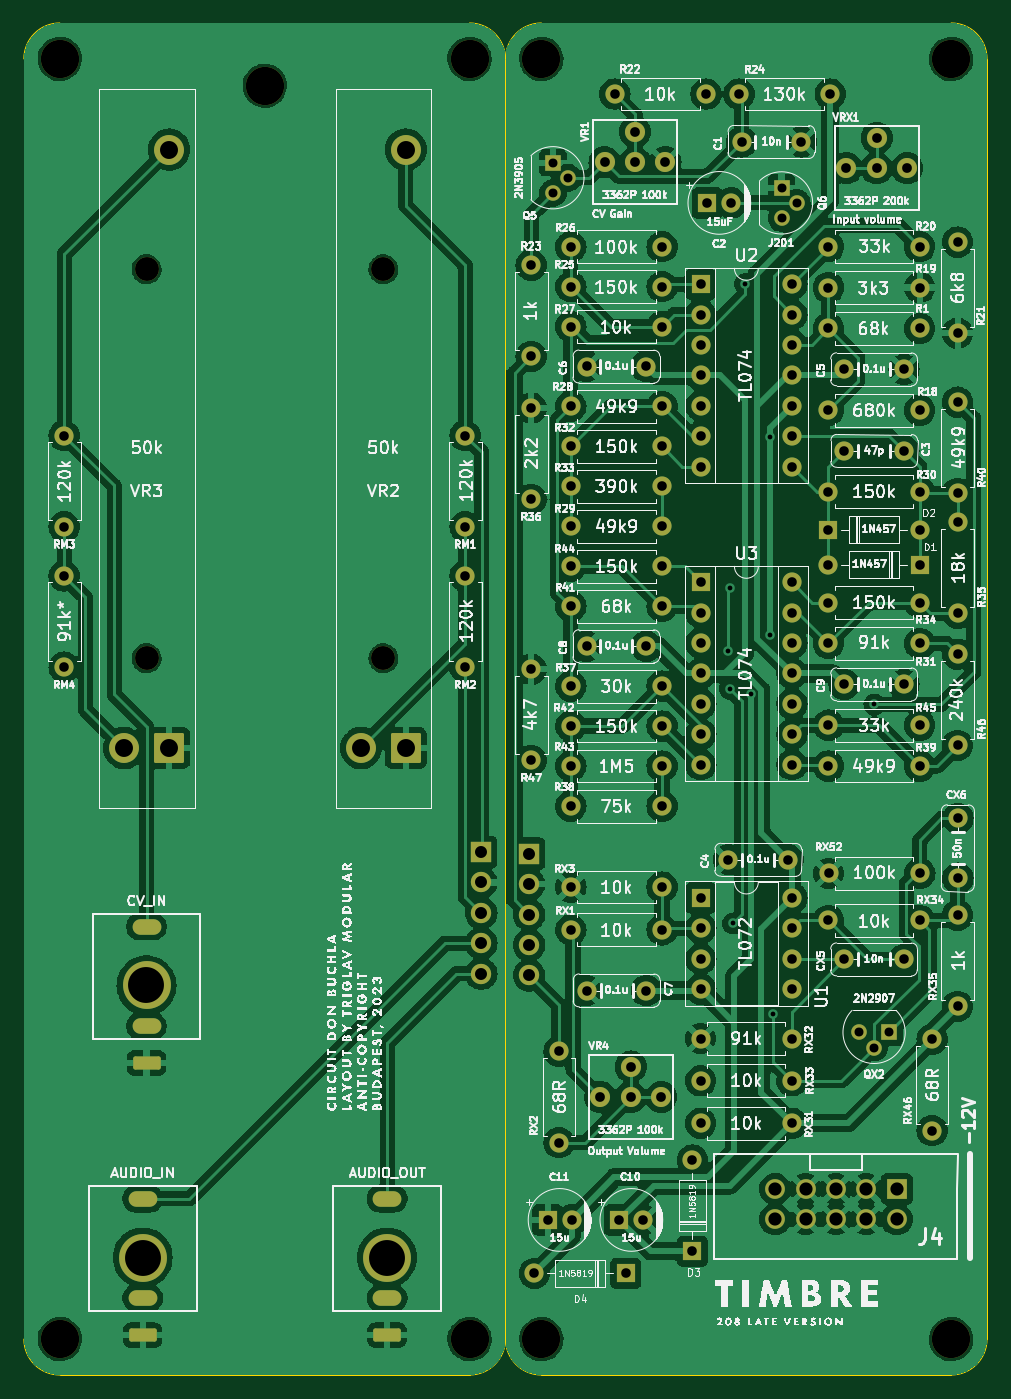
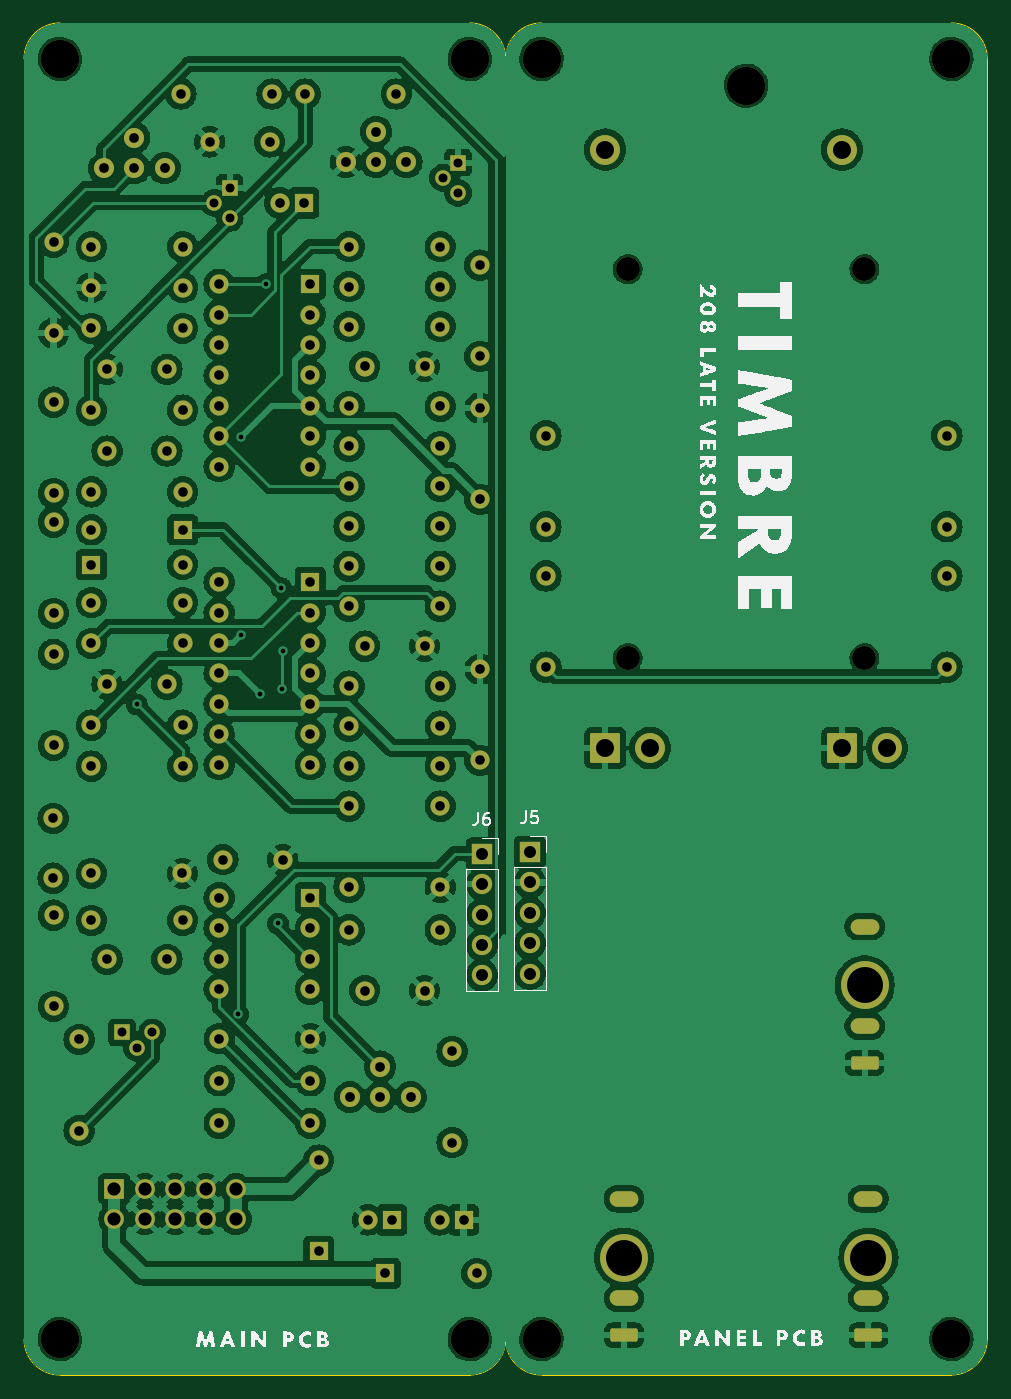
Circuit board: 11 layer files. Board 80.5 x 113.0 mm.
- bottom_copper: 208_Timbre_Workshop-CuBottom.gbr (460598 bytes)
- top_copper: 208_Timbre_Workshop-CuTop.gbr (414266 bytes)
- outline: 208_Timbre_Workshop-EdgeCuts.gbr (1402 bytes)
- bottom_mask: 208_Timbre_Workshop-MaskBottom.gbr (9394 bytes)
- top_mask: 208_Timbre_Workshop-MaskTop.gbr (9394 bytes)
- drill: 208_Timbre_Workshop-NPTH.drl (725 bytes)
- drill: 208_Timbre_Workshop-PTH.drl (4433 bytes)
- paste: 208_Timbre_Workshop-PasteBottom.gbr (467 bytes)
- paste: 208_Timbre_Workshop-PasteTop.gbr (467 bytes)
- bottom_silk: 208_Timbre_Workshop-SilkBottom.gbr (65545 bytes)
- top_silk: 208_Timbre_Workshop-SilkTop.gbr (420834 bytes)

=== bottom_copper: 208_Timbre_Workshop-CuBottom.gbr (460598 bytes, source omitted) ===
=== top_copper: 208_Timbre_Workshop-CuTop.gbr (414266 bytes, source omitted) ===
=== outline: 208_Timbre_Workshop-EdgeCuts.gbr ===
%TF.GenerationSoftware,KiCad,Pcbnew,(7.0.0-0)*%
%TF.CreationDate,2023-02-25T18:04:37+01:00*%
%TF.ProjectId,208_Timbre_Workshop,3230385f-5469-46d6-9272-655f576f726b,1*%
%TF.SameCoordinates,Original*%
%TF.FileFunction,Profile,NP*%
%FSLAX46Y46*%
G04 Gerber Fmt 4.6, Leading zero omitted, Abs format (unit mm)*
G04 Created by KiCad (PCBNEW (7.0.0-0)) date 2023-02-25 18:04:37*
%MOMM*%
%LPD*%
G01*
G04 APERTURE LIST*
%TA.AperFunction,Profile*%
%ADD10C,0.100000*%
%TD*%
G04 APERTURE END LIST*
D10*
X12307600Y123176400D02*
X46547600Y123176400D01*
X89787600Y120176400D02*
X89787600Y13206400D01*
X49547600Y13206400D02*
G75*
G03*
X52547600Y10206400I3000000J0D01*
G01*
X49547600Y13206400D02*
X49547600Y120176400D01*
X49547600Y120176400D02*
G75*
G03*
X46547600Y123176400I-3000000J0D01*
G01*
X9307600Y13206400D02*
X9307600Y120176400D01*
X89787600Y120176400D02*
G75*
G03*
X86787600Y123176400I-3000000J0D01*
G01*
X9307600Y13206400D02*
G75*
G03*
X12307600Y10206400I3000000J0D01*
G01*
X52547600Y123176400D02*
G75*
G03*
X49547600Y120176400I0J-3000000D01*
G01*
X52547600Y123176400D02*
X86787600Y123176400D01*
X12307600Y123176400D02*
G75*
G03*
X9307600Y120176400I0J-3000000D01*
G01*
X86787600Y10206400D02*
G75*
G03*
X89787600Y13206400I0J3000000D01*
G01*
X46547600Y10206400D02*
X12307600Y10206400D01*
X46547600Y10206400D02*
G75*
G03*
X49547600Y13206400I0J3000000D01*
G01*
X86787600Y10206400D02*
X52547600Y10206400D01*
M02*

=== bottom_mask: 208_Timbre_Workshop-MaskBottom.gbr (9394 bytes, source omitted) ===
=== top_mask: 208_Timbre_Workshop-MaskTop.gbr (9394 bytes, source omitted) ===
=== drill: 208_Timbre_Workshop-NPTH.drl ===
M48
; DRILL file {KiCad (7.0.0-0)} date Saturday, 25 February 2023 at 18:04:37
; FORMAT={-:-/ absolute / inch / decimal}
; #@! TF.CreationDate,2023-02-25T18:04:37+01:00
; #@! TF.GenerationSoftware,Kicad,Pcbnew,(7.0.0-0)
; #@! TF.FileFunction,NonPlated,1,2,NPTH
FMAT,2
INCH
; #@! TA.AperFunction,NonPlated,NPTH,ComponentDrill
T1C0.0787
; #@! TA.AperFunction,NonPlated,NPTH,ComponentDrill
T2C0.1181
; #@! TA.AperFunction,NonPlated,NPTH,ComponentDrill
T3C0.1260
%
G90
G05
T1
X0.7704Y4.0393
X0.7704Y2.7598
X1.5492Y4.0393
X1.5492Y2.7598
T2
X0.7573Y0.7883
X0.7699Y1.6834
X1.5615Y0.7883
T3
X0.4846Y4.7314
X0.4846Y0.5199
X1.1594Y4.6431
X1.8326Y4.7314
X1.8326Y0.5199
X2.0688Y4.7314
X2.0688Y0.5199
X3.4168Y4.7314
X3.4168Y0.5199
T0
M30

=== drill: 208_Timbre_Workshop-PTH.drl ===
M48
; DRILL file {KiCad (7.0.0-0)} date Saturday, 25 February 2023 at 18:04:37
; FORMAT={-:-/ absolute / inch / decimal}
; #@! TF.CreationDate,2023-02-25T18:04:37+01:00
; #@! TF.GenerationSoftware,Kicad,Pcbnew,(7.0.0-0)
; #@! TF.FileFunction,Plated,1,2,PTH
FMAT,2
INCH
; #@! TA.AperFunction,Plated,PTH,ViaDrill
T1C0.0157
; #@! TA.AperFunction,Plated,PTH,ComponentDrill
T2C0.0197
; #@! TA.AperFunction,Plated,PTH,ComponentDrill
T3C0.0236
; #@! TA.AperFunction,Plated,PTH,ComponentDrill
T4C0.0295
; #@! TA.AperFunction,Plated,PTH,ComponentDrill
T5C0.0315
; #@! TA.AperFunction,Plated,PTH,ComponentDrill
T6C0.0320
; #@! TA.AperFunction,Plated,PTH,ComponentDrill
T7C0.0394
; #@! TA.AperFunction,Plated,PTH,ComponentDrill
T8C0.0433
; #@! TA.AperFunction,Plated,PTH,ComponentDrill
T9C0.0591
%
G90
G05
T1
X2.684Y2.7851
X2.6879Y2.6591
X2.689Y2.991
X2.6997Y1.8875
X2.739Y3.991
X2.759Y2.641
X2.8218Y3.4859
X2.8224Y2.8363
X2.8296Y1.5882
X3.1643Y2.6079
T4
X2.1068Y4.3902
X2.1068Y4.2902
X2.1568Y4.3402
X2.8588Y4.3075
X2.8588Y4.2075
X2.9088Y4.2575
X3.1133Y1.529
X3.1633Y1.479
X3.2133Y1.529
T5
X0.4991Y3.4922
X0.4991Y3.1922
X0.4991Y3.0304
X0.4991Y2.7304
X1.818Y3.4922
X1.818Y3.1922
X1.818Y3.0304
X1.818Y2.7304
X2.0353Y4.0526
X2.0353Y3.7526
X2.0353Y3.5825
X2.0353Y3.2825
X2.0353Y2.7235
X2.0353Y2.4235
X2.046Y0.736
X2.0893Y0.9121
X2.1269Y1.4666
X2.1269Y1.1666
X2.1659Y4.1136
X2.1659Y3.9822
X2.1659Y3.8508
X2.1659Y3.588
X2.1659Y3.4565
X2.1659Y3.3251
X2.1659Y3.1937
X2.1659Y3.0623
X2.1659Y2.9309
X2.1659Y2.668
X2.1659Y2.5366
X2.1659Y2.4052
X2.1659Y2.2733
X2.1659Y2.0069
X2.1659Y1.8663
X2.168Y0.9121
X2.2174Y3.7194
X2.2174Y2.7994
X2.2174Y1.6667
X2.3103Y4.6158
X2.3255Y0.9121
X2.346Y0.736
X2.4042Y0.9121
X2.4143Y3.7194
X2.4143Y2.7994
X2.4143Y1.6667
X2.4659Y4.1136
X2.4659Y3.9822
X2.4659Y3.8508
X2.4659Y3.588
X2.4659Y3.4565
X2.4659Y3.3251
X2.4659Y3.1937
X2.4659Y3.0623
X2.4659Y2.9309
X2.4659Y2.668
X2.4659Y2.5366
X2.4659Y2.4052
X2.4659Y2.2733
X2.4659Y2.0069
X2.4659Y1.8663
X2.5659Y1.1087
X2.5659Y0.8087
X2.5928Y1.5085
X2.5928Y1.3699
X2.5928Y1.2302
X2.5932Y3.99
X2.5932Y3.89
X2.5932Y3.79
X2.5932Y3.69
X2.5932Y3.59
X2.5932Y3.49
X2.5932Y3.39
X2.5932Y3.0097
X2.5932Y2.9097
X2.5932Y2.8097
X2.5932Y2.7097
X2.5932Y2.6097
X2.5932Y2.5097
X2.5932Y2.4097
X2.5932Y1.9713
X2.5932Y1.8713
X2.5932Y1.7713
X2.5932Y1.6713
X2.6103Y4.6158
X2.6149Y4.2575
X2.684Y2.097
X2.6936Y4.2575
X2.719Y4.6158
X2.7273Y4.4583
X2.8809Y2.097
X2.8928Y1.5085
X2.8928Y1.3699
X2.8928Y1.2302
X2.8932Y3.99
X2.8932Y3.89
X2.8932Y3.79
X2.8932Y3.69
X2.8932Y3.59
X2.8932Y3.49
X2.8932Y3.39
X2.8932Y3.0097
X2.8932Y2.9097
X2.8932Y2.8097
X2.8932Y2.7097
X2.8932Y2.6097
X2.8932Y2.5097
X2.8932Y2.4097
X2.8932Y1.9713
X2.8932Y1.8713
X2.8932Y1.7713
X2.8932Y1.6713
X2.9241Y4.4583
X3.0133Y4.1136
X3.0133Y3.9792
X3.0133Y3.8447
X3.0133Y3.5758
X3.0133Y3.3069
X3.0133Y3.1823
X3.0133Y3.0676
X3.0133Y2.943
X3.0133Y2.8085
X3.0133Y2.5396
X3.0133Y2.4052
X3.0133Y1.8971
X3.0137Y2.052
X3.019Y4.6158
X3.0649Y3.7103
X3.0649Y3.4414
X3.0649Y2.6741
X3.0649Y1.7691
X3.2617Y3.7103
X3.2617Y3.4414
X3.2617Y2.6741
X3.2617Y1.7691
X3.3133Y4.1136
X3.3133Y3.9792
X3.3133Y3.8447
X3.3133Y3.5758
X3.3133Y3.3069
X3.3133Y3.1823
X3.3133Y3.0676
X3.3133Y2.943
X3.3133Y2.8085
X3.3133Y2.5396
X3.3133Y2.4052
X3.3133Y1.8971
X3.3137Y2.052
X3.354Y1.506
X3.354Y1.206
X3.4379Y4.1288
X3.4379Y3.8288
X3.4379Y3.602
X3.4379Y3.302
X3.4379Y3.2075
X3.4379Y2.9075
X3.4379Y2.7729
X3.4379Y2.4729
X3.4379Y1.9146
X3.4379Y1.6146
X3.439Y2.233
X3.439Y2.0361
T6
X2.2631Y1.3166
X2.2769Y4.3914
X2.3631Y1.4166
X2.3631Y1.3166
X2.3769Y4.4914
X2.3769Y4.3914
X2.4631Y1.3166
X2.4769Y4.3914
X3.0721Y4.3717
X3.1721Y4.4717
X3.1721Y4.3717
X3.2721Y4.3717
T7
X1.871Y2.1221
X1.871Y2.0221
X1.871Y1.9221
X1.871Y1.8221
X1.871Y1.7221
X2.0284Y2.1166
X2.0284Y2.0166
X2.0284Y1.9166
X2.0284Y1.8166
X2.0284Y1.7166
T8
X2.8378Y1.0142
X2.8378Y0.9142
X2.9378Y1.0142
X2.9378Y0.9142
X3.0378Y1.0142
X3.0378Y0.9142
X3.1378Y1.0142
X3.1378Y0.9142
X3.2378Y1.0142
X3.2378Y0.9142
T9
X0.6965Y2.4645
X0.8442Y4.433
X0.8442Y2.4645
X1.4754Y2.4645
X1.623Y4.433
X1.623Y2.4645
T2
G00X0.7376Y0.982
M15
G01X0.7769Y0.982
M16
G05
G00X0.7376Y0.6552
M15
G01X0.7769Y0.6552
M16
G05
G00X0.7502Y1.8771
M15
G01X0.7896Y1.8771
M16
G05
G00X0.7502Y1.5503
M15
G01X0.7896Y1.5503
M16
G05
G00X1.5418Y0.982
M15
G01X1.5811Y0.982
M16
G05
G00X1.5418Y0.6552
M15
G01X1.5811Y0.6552
M16
G05
T3
G00X0.7435Y0.5332
M15
G01X0.771Y0.5332
M16
G05
G00X0.7561Y1.4283
M15
G01X0.7837Y1.4283
M16
G05
G00X1.5477Y0.5332
M15
G01X1.5752Y0.5332
M16
G05
T0
M30

=== paste: 208_Timbre_Workshop-PasteBottom.gbr ===
%TF.GenerationSoftware,KiCad,Pcbnew,(7.0.0-0)*%
%TF.CreationDate,2023-02-25T18:04:37+01:00*%
%TF.ProjectId,208_Timbre_Workshop,3230385f-5469-46d6-9272-655f576f726b,1*%
%TF.SameCoordinates,Original*%
%TF.FileFunction,Paste,Bot*%
%TF.FilePolarity,Positive*%
%FSLAX46Y46*%
G04 Gerber Fmt 4.6, Leading zero omitted, Abs format (unit mm)*
G04 Created by KiCad (PCBNEW (7.0.0-0)) date 2023-02-25 18:04:37*
%MOMM*%
%LPD*%
G01*
G04 APERTURE LIST*
G04 APERTURE END LIST*
M02*

=== paste: 208_Timbre_Workshop-PasteTop.gbr ===
%TF.GenerationSoftware,KiCad,Pcbnew,(7.0.0-0)*%
%TF.CreationDate,2023-02-25T18:04:37+01:00*%
%TF.ProjectId,208_Timbre_Workshop,3230385f-5469-46d6-9272-655f576f726b,1*%
%TF.SameCoordinates,Original*%
%TF.FileFunction,Paste,Top*%
%TF.FilePolarity,Positive*%
%FSLAX46Y46*%
G04 Gerber Fmt 4.6, Leading zero omitted, Abs format (unit mm)*
G04 Created by KiCad (PCBNEW (7.0.0-0)) date 2023-02-25 18:04:37*
%MOMM*%
%LPD*%
G01*
G04 APERTURE LIST*
G04 APERTURE END LIST*
M02*

=== bottom_silk: 208_Timbre_Workshop-SilkBottom.gbr (65545 bytes, source omitted) ===
=== top_silk: 208_Timbre_Workshop-SilkTop.gbr (420834 bytes, source omitted) ===
